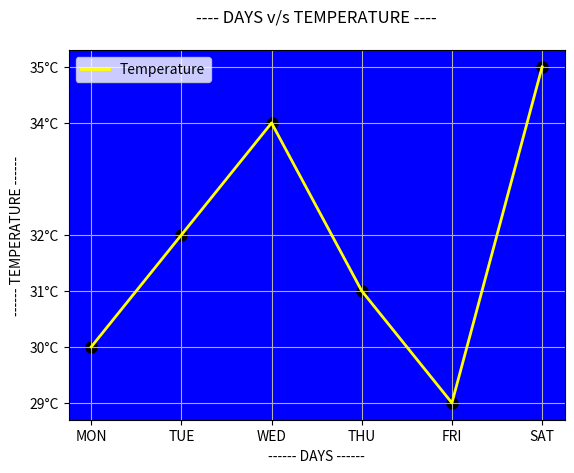

Generate this figure with matplotlib:
import matplotlib
print("\nThe MATPLOTLIB Library Version:",matplotlib.__version__)   # output: 3.11.2

import matplotlib.pyplot as plt

days = [1,2,3,4,5,6]
temperature = [30,32,34,31,29,35]
plt.plot(days,temperature, color='yellow',linewidth=2)  # it is used to create a line graph.
# plt.bar(days,temperature)    # it is used to create a bar graph.
plt.scatter(days,temperature, color='black',linewidth=3)  # it is used to create a scatter plot.

# add a graph title and labels for x and y axis.    
plt.title("---- DAYS v/s TEMPERATURE ----\n")

# it is the name of the x-axis and y-axis.
plt.xlabel("------ DAYS ------")
plt.ylabel("------ TEMPERATURE ------")

# add a grid line to the graph.
# plt.grid()
plt.xticks(days, ['MON', 'TUE', 'WED', 'THU', 'FRI', 'SAT'])   # it is used to set the x-ticks of the current axes.
plt.yticks(temperature, ['30°C', '32°C', '34°C', '31°C', '29°C', '35°C']) 
plt.gca().set_facecolor('blue')
plt.grid()
plt.legend(["Temperature"], loc="upper left")   # it is used to place a legend on the axes.

plt.show()
